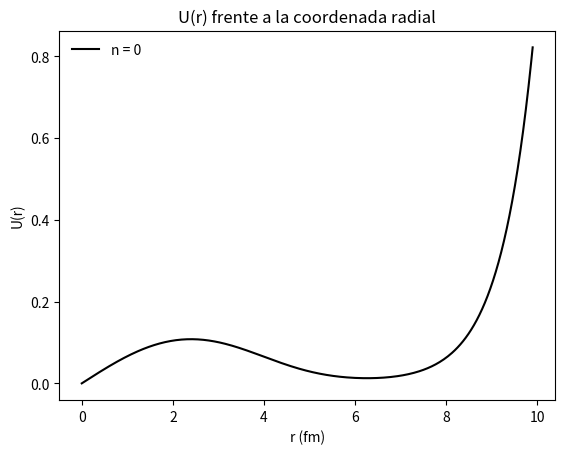
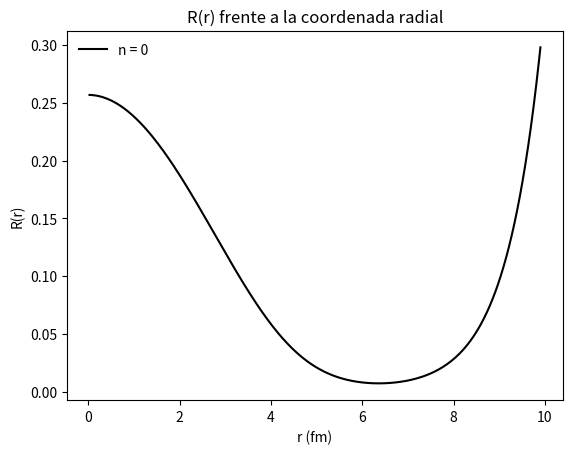

Source code (Python) for these figures, in order:
import numpy as np
import matplotlib.pyplot as plt
from  matplotlib import animation


"""Implementación del algoritmo de Runge-Kutta de cuarto orden para
    ecuaciones diferenciales de segundo orden."""
    
A = 56                                     # Número másico. 
r0 = 1.285                                 # Constante en m.
a = 0.65                                   # Consante en m.
V0 = 47.78                                 # Potencial subcero en MeV.
En = -38.5
Eap = -38.5                                # Energía MeV.
R = r0*A**(1/3)                            # Constante radial corteza.
cte = 0.0483
Nmax = 500
prec = 1e-15
l = 0
n = 0
dE0 = 1
deltaE = 1e-6

def Runge4(h,f,g,w,u,r, E): # Método de Runge-Kutta Orden 4 para ec. dif 2º ord.
    
    k1 = h*f(w,u,r,E)
    k1_g = h*g(w,u,r, E)
    k2 = h*f(w +1/2*k1_g, u +1/2*k1, r +1/2*h, E)
    k2_g = h*g(w +1/2*k1_g, u +1/2*k1, r +1/2*h, E)
    k3 = h*f(w + 1/2*k2_g, u + 1/2*k2, r +1/2*h, E)
    k3_g = h*g(w + 1/2*k2_g, u + 1/2*k2, r +1/2*h, E)
    k4 = h*f(w +k3_g, u +k3, r+h, E)
    k4_g = h*g(w +k3_g, u +k3, r+h, E)
    u2 = u + 1/6*(k1+2*k2+2*k3+k4)
    w2 = w + 1/6*(k1_g+2*k2_g+2*k3_g+k4_g)
    return w2, u2

def f1(w,u,r, E):
    dudr = w
    return dudr

def f2_mod(w,u,r,E):
    W0 = -100
    dwdr=-u*0.0483*(E + V0/(1+np.exp((r-R)/a)) +W0*np.exp((r-R)/a)/(1 + np.exp((r-R)/a))**2)
    return dwdr

def f2(w,u,r, E):
    dwdr=-u*0.0483*(E + V0/(1+np.exp((r-R)/a)))
    return dwdr

def f2_l(w, u, r, E):
    dwdr=-u*0.0483*(E + V0/(1+np.exp((r-R)/a)) -l*(l+1)/(0.0483*2*r**2))
    return dwdr
               
def norm(array, h):
    tot = 0
    for i in range(len(array)):
        tot += abs(array[i])*h
    return array/tot
dx = 0.03
x = np.arange(0, R + 5, dx)      # Array de posiciones.

c = 0                                      # Contador

while dE0 > prec:
    c += 1
    if c == Nmax: 
        break
    u0 = 0                                     # Condición inicial para r*R(r)
    w0 = 1e-5                                 # Condición inicial para du/dr
    urunge4 = []
    wrunge4 = []
    urunge4.append(u0)
    wrunge4.append(w0)
    for i in range(len(x)-1):
        sol = Runge4(dx,f1, f2 ,wrunge4[i], urunge4[i], x[i], En)
        urunge4.append(sol[1])
        wrunge4.append(sol[0])
        if i == len(x)-2:
            if urunge4[-1] > 0:
                dE = -urunge4[-2]/((urunge4[-1] -urunge4[-2])/deltaE)
                print("a", dE)
                En = Eap - dE
                break
            elif urunge4[i+1] < 0:
                dE = -urunge4[-2]/((urunge4[-1] -urunge4[-2])/deltaE)
                print(dE)
                En = Eap + dE
                break
    dE0 = abs(Eap-En)
    Eap = En
print(En)

plt.title("U(r) frente a la coordenada radial")
plt.xlabel("r (fm)")
plt.ylabel("U(r)")
ur4n = norm(urunge4, dx)
plt.plot(x,ur4n, color ="k", label="n = {}". format(n))
plt.legend(loc="best", frameon = False)
#plt.xlim(0,max(x))
#plt.ylim(-max(ur4n) - max(ur4n)/10, max(ur4n) + max(ur4n)/5)

fig2 = plt.figure()
plt.title("R(r) frente a la coordenada radial")
plt.xlabel("r (fm)")
plt.ylabel("R(r)")

rr = np.zeros(len(urunge4))
rr[1:] = ur4n[1:]/x[1:]
rrn = norm(rr, dx)
plt.plot(x[1:], rrn[1:], color="k", label="n = {}". format(n))
plt.legend(loc="best", frameon = False)
#plt.xlim(0,max(x))
#plt.ylim(min(rrn) + min(rrn)/10, max(rrn) + max(rrn)/5)

#np.savetxt("U_Runge4Newton_n1_18_57.txt", ur4n)
#np.savetxt("R_Runge4Newton_n2_0_35.txt", rrn)
